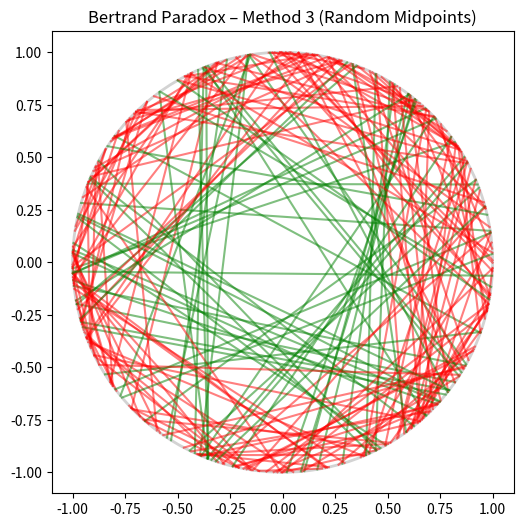

The matplotlib source for this figure:
import numpy as np
import matplotlib.pyplot as plt

# Circle radius
R = 1

# Number of random chords to generate
N = 50000

# --- Method 1: Random Endpoints on Circle ---
def random_endpoints_method(N):
    angles1 = np.random.uniform(0, 2*np.pi, N)
    angles2 = np.random.uniform(0, 2*np.pi, N)
    lengths = 2 * R * np.sin(np.abs(angles1 - angles2) / 2)
    return np.mean(lengths > np.sqrt(3))

# ---  Method 2: Random Radius + Point on it ---
def random_radius_method(N):
    d = np.random.uniform(0, R, N)  # distance from center
    lengths = 2 * np.sqrt(R**2 - d**2)
    return np.mean(lengths > np.sqrt(3))

# ---  Method 3: Random Midpoint inside Circle ---
def random_midpoint_method(N):
    r = np.sqrt(np.random.uniform(0, 1, N)) * R
    lengths = 2 * np.sqrt(R**2 - r**2)
    return np.mean(lengths > np.sqrt(3))

# --- Compute probabilities ---
p1 = random_endpoints_method(N)
p2 = random_radius_method(N)
p3 = random_midpoint_method(N)

print(" Probability (Method 1: Random Endpoints):", round(p1, 3))
print(" Probability (Method 2: Random Radius):   ", round(p2, 3))
print(" Probability (Method 3: Random Midpoint): ", round(p3, 3))

# --- Visualization for Method 3 (Midpoints) ---
fig, ax = plt.subplots(figsize=(6,6))
circle = plt.Circle((0, 0), R, color='lightgray', fill=False, lw=2)

# Chords visualization for Method 3
r = np.sqrt(np.random.uniform(0, 1, 200))
theta = np.random.uniform(0, 2*np.pi, 200)
x = r * np.cos(theta)
y = r * np.sin(theta)

for i in range(200):
    midx, midy = x[i], y[i]
    dist = np.sqrt(midx**2 + midy**2)
    half_len = np.sqrt(R**2 - dist**2)
    angle = np.arctan2(midy, midx)
    x1 = midx + half_len * np.sin(angle)
    y1 = midy - half_len * np.cos(angle)
    x2 = midx - half_len * np.sin(angle)
    y2 = midy + half_len * np.cos(angle)
    color = 'green' if 2*half_len > np.sqrt(3) else 'red'
    ax.plot([x1, x2], [y1, y2], color=color, alpha=0.5)

ax.add_artist(circle)
ax.set_aspect('equal')
ax.set_xlim(-1.1, 1.1)
ax.set_ylim(-1.1, 1.1)
ax.set_title("Bertrand Paradox – Method 3 (Random Midpoints)")
plt.show()
